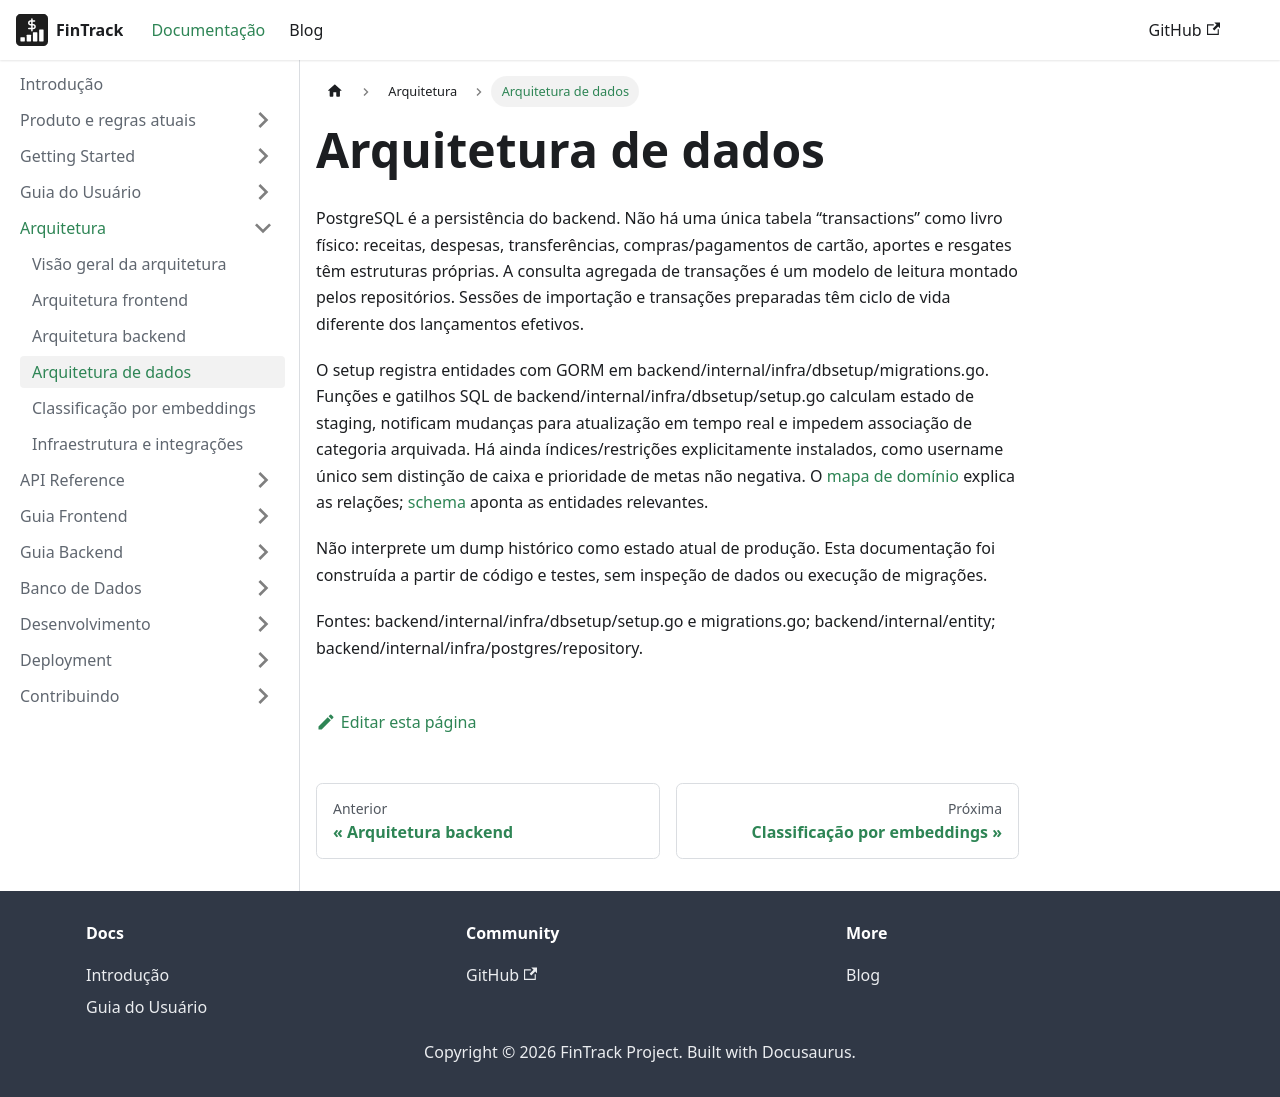

repository: PHRaulino-Space/phrs-fintrack-docs · page: docs/architecture/database/index.html · generator: docusaurus

# Arquitetura de dados

PostgreSQL é a persistência do backend. Não há uma única tabela “transactions” como livro físico: receitas, despesas, transferências, compras/pagamentos de cartão, aportes e resgates têm estruturas próprias. A consulta agregada de transações é um modelo de leitura montado pelos repositórios. Sessões de importação e transações preparadas têm ciclo de vida diferente dos lançamentos efetivos.

O setup registra entidades com GORM em backend/internal/infra/dbsetup/migrations.go. Funções e gatilhos SQL de backend/internal/infra/dbsetup/setup.go calculam estado de staging, notificam mudanças para atualização em tempo real e impedem associação de categoria arquivada. Há ainda índices/restrições explicitamente instalados, como username único sem distinção de caixa e prioridade de metas não negativa. O [mapa de domínio](../product/domain-map.md) explica as relações; [schema](../database/schema.md) aponta as entidades relevantes.

Não interprete um dump histórico como estado atual de produção. Esta documentação foi construída a partir de código e testes, sem inspeção de dados ou execução de migrações.

Fontes: backend/internal/infra/dbsetup/setup.go e migrations.go; backend/internal/entity; backend/internal/infra/postgres/repository.
